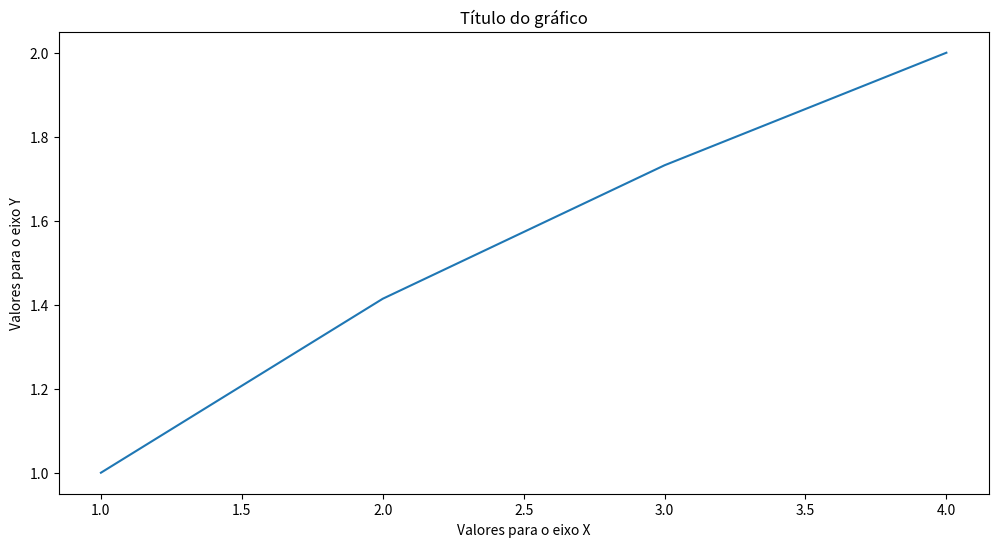

This chart was generated by the following Python code:
# -*- coding: utf-8 -*-
"""
Created on Thu Jun  2 08:35:33 2022

@author: bernardogoltz
"""

import matplotlib.pyplot as plt
import numpy as np 

x = [1,2,3,4] # domain
y = np.sqrt(x) # x -> y 

# Matplotlib graphs the data in Figures. 
# Each figure can contain one or more Axes. 

figure, axes = plt.subplots(figsize = (12,6))   

# The function .plot(x,y) will generate a simple plot and wait the arguments of x and y respectively. 

axes.set_title("Título do gráfico")

axes.set_xlabel("Valores para o eixo X")
axes.set_ylabel("Valores para o eixo Y")

axes.plot(x,y) # plot some data on the axes. 





